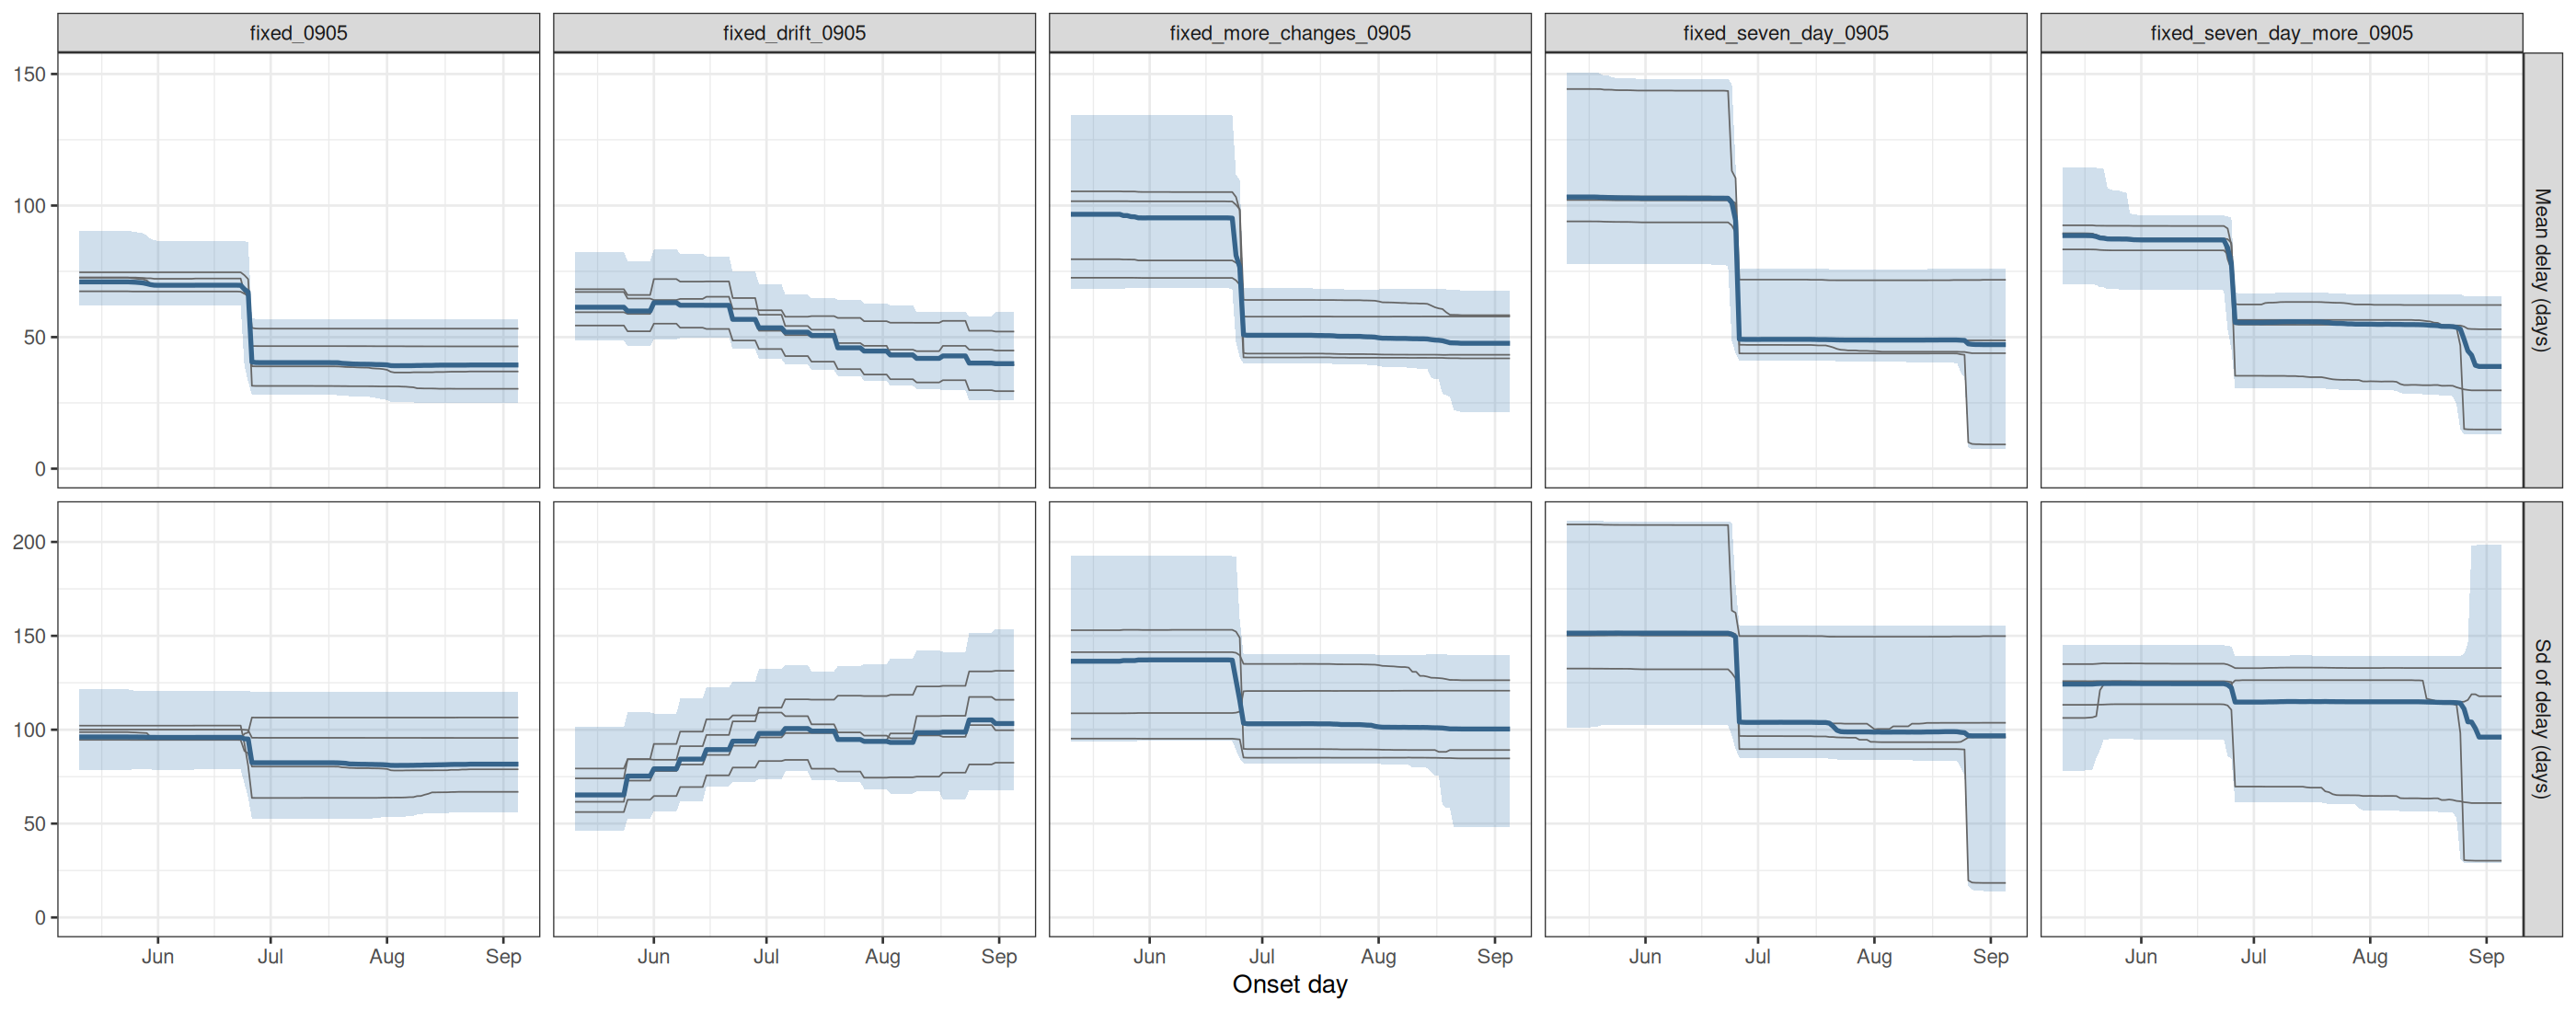

The data file committed next to this chart (first rows):
experiment, model, date_now, quantity, date, mid, lo, hi, chain
fixed_0905, fixed cases, 2026-09-05, delay_mean, 2026-05-11, 70.99, 61.89, 90.31, all
fixed_0905, fixed cases, 2026-09-05, delay_mean, 2026-05-12, 70.99, 61.89, 90.31, all
fixed_0905, fixed cases, 2026-09-05, delay_mean, 2026-05-13, 70.99, 61.89, 90.31, all
fixed_0905, fixed cases, 2026-09-05, delay_mean, 2026-05-14, 70.99, 61.89, 90.31, all
fixed_0905, fixed cases, 2026-09-05, delay_mean, 2026-05-15, 70.99, 61.89, 90.31, all
fixed_0905, fixed cases, 2026-09-05, delay_mean, 2026-05-16, 70.99, 61.89, 90.31, all
fixed_0905, fixed cases, 2026-09-05, delay_mean, 2026-05-17, 70.99, 61.89, 90.31, all
fixed_0905, fixed cases, 2026-09-05, delay_mean, 2026-05-18, 70.99, 61.89, 90.31, all
fixed_0905, fixed cases, 2026-09-05, delay_mean, 2026-05-19, 70.99, 61.89, 90.31, all
fixed_0905, fixed cases, 2026-09-05, delay_mean, 2026-05-20, 70.99, 61.89, 90.31, all
fixed_0905, fixed cases, 2026-09-05, delay_mean, 2026-05-21, 70.99, 61.89, 90.31, all
fixed_0905, fixed cases, 2026-09-05, delay_mean, 2026-05-22, 70.99, 61.89, 90.31, all
fixed_0905, fixed cases, 2026-09-05, delay_mean, 2026-05-23, 70.99, 61.89, 90.31, all
fixed_0905, fixed cases, 2026-09-05, delay_mean, 2026-05-24, 70.99, 61.89, 90.31, all
fixed_0905, fixed cases, 2026-09-05, delay_mean, 2026-05-25, 70.92, 61.89, 90.17, all
fixed_0905, fixed cases, 2026-09-05, delay_mean, 2026-05-26, 70.85, 61.99, 89.98, all
fixed_0905, fixed cases, 2026-09-05, delay_mean, 2026-05-27, 70.73, 62, 89.68, all
fixed_0905, fixed cases, 2026-09-05, delay_mean, 2026-05-28, 70.58, 62.16, 89.44, all
fixed_0905, fixed cases, 2026-09-05, delay_mean, 2026-05-29, 70.29, 62.16, 88.64, all
fixed_0905, fixed cases, 2026-09-05, delay_mean, 2026-05-30, 69.94, 62.16, 87.34, all
fixed_0905, fixed cases, 2026-09-05, delay_mean, 2026-05-31, 69.73, 62.01, 86.73, all
fixed_0905, fixed cases, 2026-09-05, delay_mean, 2026-06-01, 69.7, 62.01, 86.66, all
fixed_0905, fixed cases, 2026-09-05, delay_mean, 2026-06-02, 69.7, 62.01, 86.66, all
fixed_0905, fixed cases, 2026-09-05, delay_mean, 2026-06-03, 69.7, 62.01, 86.66, all
fixed_0905, fixed cases, 2026-09-05, delay_mean, 2026-06-04, 69.7, 62.01, 86.66, all
fixed_0905, fixed cases, 2026-09-05, delay_mean, 2026-06-05, 69.7, 62.01, 86.66, all
fixed_0905, fixed cases, 2026-09-05, delay_mean, 2026-06-06, 69.7, 62.01, 86.66, all
fixed_0905, fixed cases, 2026-09-05, delay_mean, 2026-06-07, 69.7, 62.01, 86.66, all
fixed_0905, fixed cases, 2026-09-05, delay_mean, 2026-06-08, 69.7, 62.01, 86.66, all
fixed_0905, fixed cases, 2026-09-05, delay_mean, 2026-06-09, 69.7, 62.01, 86.66, all
fixed_0905, fixed cases, 2026-09-05, delay_mean, 2026-06-10, 69.7, 62.01, 86.66, all
fixed_0905, fixed cases, 2026-09-05, delay_mean, 2026-06-11, 69.72, 62.16, 86.66, all
fixed_0905, fixed cases, 2026-09-05, delay_mean, 2026-06-12, 69.72, 62.16, 86.66, all
fixed_0905, fixed cases, 2026-09-05, delay_mean, 2026-06-13, 69.72, 62.16, 86.66, all
fixed_0905, fixed cases, 2026-09-05, delay_mean, 2026-06-14, 69.72, 62.16, 86.66, all
fixed_0905, fixed cases, 2026-09-05, delay_mean, 2026-06-15, 69.72, 62.16, 86.66, all
fixed_0905, fixed cases, 2026-09-05, delay_mean, 2026-06-16, 69.72, 62.16, 86.66, all
fixed_0905, fixed cases, 2026-09-05, delay_mean, 2026-06-17, 69.72, 62.16, 86.66, all
fixed_0905, fixed cases, 2026-09-05, delay_mean, 2026-06-18, 69.72, 62.16, 86.66, all
fixed_0905, fixed cases, 2026-09-05, delay_mean, 2026-06-19, 69.72, 62.16, 86.66, all
fixed_0905, fixed cases, 2026-09-05, delay_mean, 2026-06-20, 69.72, 62.16, 86.66, all
fixed_0905, fixed cases, 2026-09-05, delay_mean, 2026-06-21, 69.72, 62.16, 86.66, all
fixed_0905, fixed cases, 2026-09-05, delay_mean, 2026-06-22, 69.72, 62.01, 86.66, all
fixed_0905, fixed cases, 2026-09-05, delay_mean, 2026-06-23, 69.7, 61.99, 86.66, all
fixed_0905, fixed cases, 2026-09-05, delay_mean, 2026-06-24, 68.19, 38.99, 86.51, all
fixed_0905, fixed cases, 2026-09-05, delay_mean, 2026-06-25, 67.12, 33.11, 86.02, all
fixed_0905, fixed cases, 2026-09-05, delay_mean, 2026-06-26, 40.54, 27.97, 57.35, all
fixed_0905, fixed cases, 2026-09-05, delay_mean, 2026-06-27, 40.34, 27.97, 56.86, all
fixed_0905, fixed cases, 2026-09-05, delay_mean, 2026-06-28, 40.32, 27.97, 56.77, all
fixed_0905, fixed cases, 2026-09-05, delay_mean, 2026-06-29, 40.32, 27.97, 56.77, all
fixed_0905, fixed cases, 2026-09-05, delay_mean, 2026-06-30, 40.32, 27.97, 56.77, all
fixed_0905, fixed cases, 2026-09-05, delay_mean, 2026-07-01, 40.32, 27.97, 56.77, all
fixed_0905, fixed cases, 2026-09-05, delay_mean, 2026-07-02, 40.32, 27.97, 56.77, all
fixed_0905, fixed cases, 2026-09-05, delay_mean, 2026-07-03, 40.32, 27.97, 56.77, all
fixed_0905, fixed cases, 2026-09-05, delay_mean, 2026-07-04, 40.32, 27.97, 56.77, all
fixed_0905, fixed cases, 2026-09-05, delay_mean, 2026-07-05, 40.32, 27.97, 56.77, all
fixed_0905, fixed cases, 2026-09-05, delay_mean, 2026-07-06, 40.32, 27.97, 56.77, all
fixed_0905, fixed cases, 2026-09-05, delay_mean, 2026-07-07, 40.32, 27.97, 56.77, all
fixed_0905, fixed cases, 2026-09-05, delay_mean, 2026-07-08, 40.32, 27.97, 56.77, all
fixed_0905, fixed cases, 2026-09-05, delay_mean, 2026-07-09, 40.32, 27.97, 56.77, all
... 5,840 more rows
